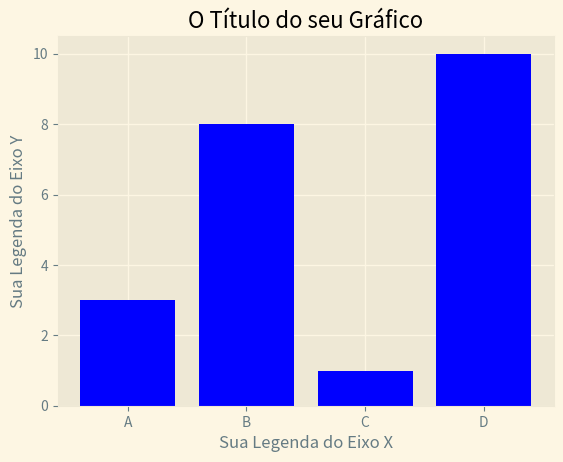

Reproduce this figure in Python.

import numpy as np;
import matplotlib.pyplot as plt;

nome_colunas = np.array(['A','B','C','D'])
valores_colunas = np.array([3,8,1,10])


plt.style.use('Solarize_Light2')
plt.bar(nome_colunas,valores_colunas , color = 'blue')

plt.ylabel("Sua Legenda do Eixo Y")
plt.xlabel("Sua Legenda do Eixo X")
plt.title(" O Título do seu Gráfico ")
plt.show()